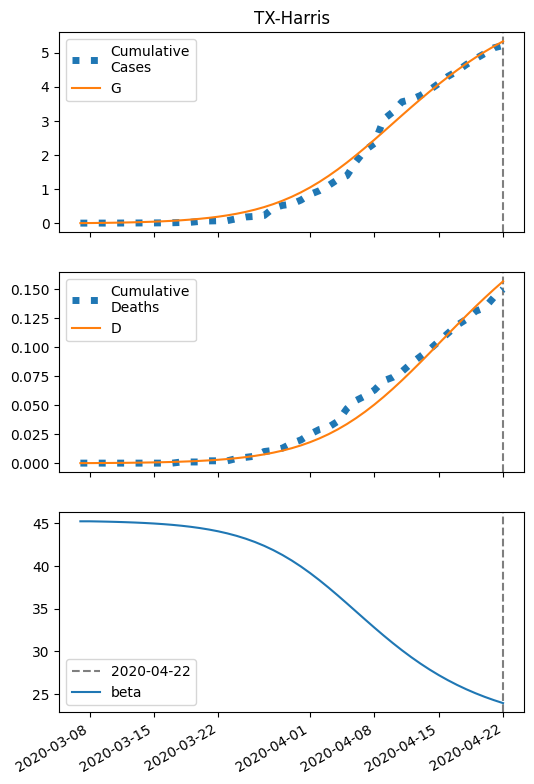

The table this chart was drawn from, first rows:
series, 2020-03-07, 2020-03-08, 2020-03-09, 2020-03-10, 2020-03-11, 2020-03-12, 2020-03-13, 2020-03-14, 2020-03-15, 2020-03-16, 2020-03-17, 2020-03-18, 2020-03-19, 2020-03-20, 2020-03-21, 2020-03-22, 2020-03-23, 2020-03-24, 2020-03-25, 2020-03-26, 2020-03-27, 2020-03-28, 2020-03-29
S, 52477, 52475, 52472, 52468, 52464, 52458, 52452, 52444, 52434, 52423, 52410, 52393, 52374, 52350, 52322, 52289, 52249, 52202, 52147, 52082, 52007, 51920, 51819
I, 5.0, 6.046, 7.309, 8.834, 10.67, 12.89, 15.57, 18.79, 22.66, 27.3, 32.88, 39.54, 47.5, 56.97, 68.21, 81.49, 97.11, 115.4, 136.6, 161.1, 189.1, 220.7, 256.1
IH, 0.4729, 0.68, 0.8696, 1.072, 1.305, 1.581, 1.912, 2.31, 2.788, 3.364, 4.055, 4.885, 5.879, 7.067, 8.483, 10.17, 12.16, 14.51, 17.27, 20.48, 24.21, 28.48, 33.35
IN, 0.9994, 1.844, 2.767, 3.799, 4.976, 6.339, 7.934, 9.817, 12.05, 14.71, 17.89, 21.69, 26.23, 31.66, 38.15, 45.87, 55.05, 65.94, 78.78, 93.88, 111.5, 132.1, 155.7
D, 0.01, 0.03936, 0.08157, 0.1356, 0.2021, 0.2831, 0.3813, 0.5, 0.6434, 0.8165, 1.025, 1.277, 1.58, 1.945, 2.384, 2.911, 3.542, 4.297, 5.197, 6.269, 7.541, 9.044, 10.81
R, 0.0, 0.3913, 1.017, 1.88, 3.005, 4.428, 6.201, 8.386, 11.06, 14.32, 18.28, 23.08, 28.88, 35.89, 44.33, 54.48, 66.67, 81.27, 98.74, 119.6, 144.4, 173.7, 208.4
G, 5.0, 7.518, 10.56, 14.24, 18.68, 24.04, 30.51, 38.32, 47.72, 59.04, 72.65, 89, 108.6, 132.1, 160.1, 193.4, 233, 279.9, 335.1, 399.8, 475.2, 562.6, 663
H, 26239, 26239, 26239, 26239, 26239, 26239, 26239, 26239, 26239, 26239, 26239, 26239, 26239, 26239, 26239, 26239, 26239, 26239, 26239, 26239, 26239, 26239, 26239
beta, 45.24, 45.24, 45.22, 45.19, 45.16, 45.13, 45.09, 45.04, 44.98, 44.91, 44.82, 44.72, 44.59, 44.45, 44.27, 44.06, 43.82, 43.53, 43.2, 42.81, 42.37, 41.86, 41.29
